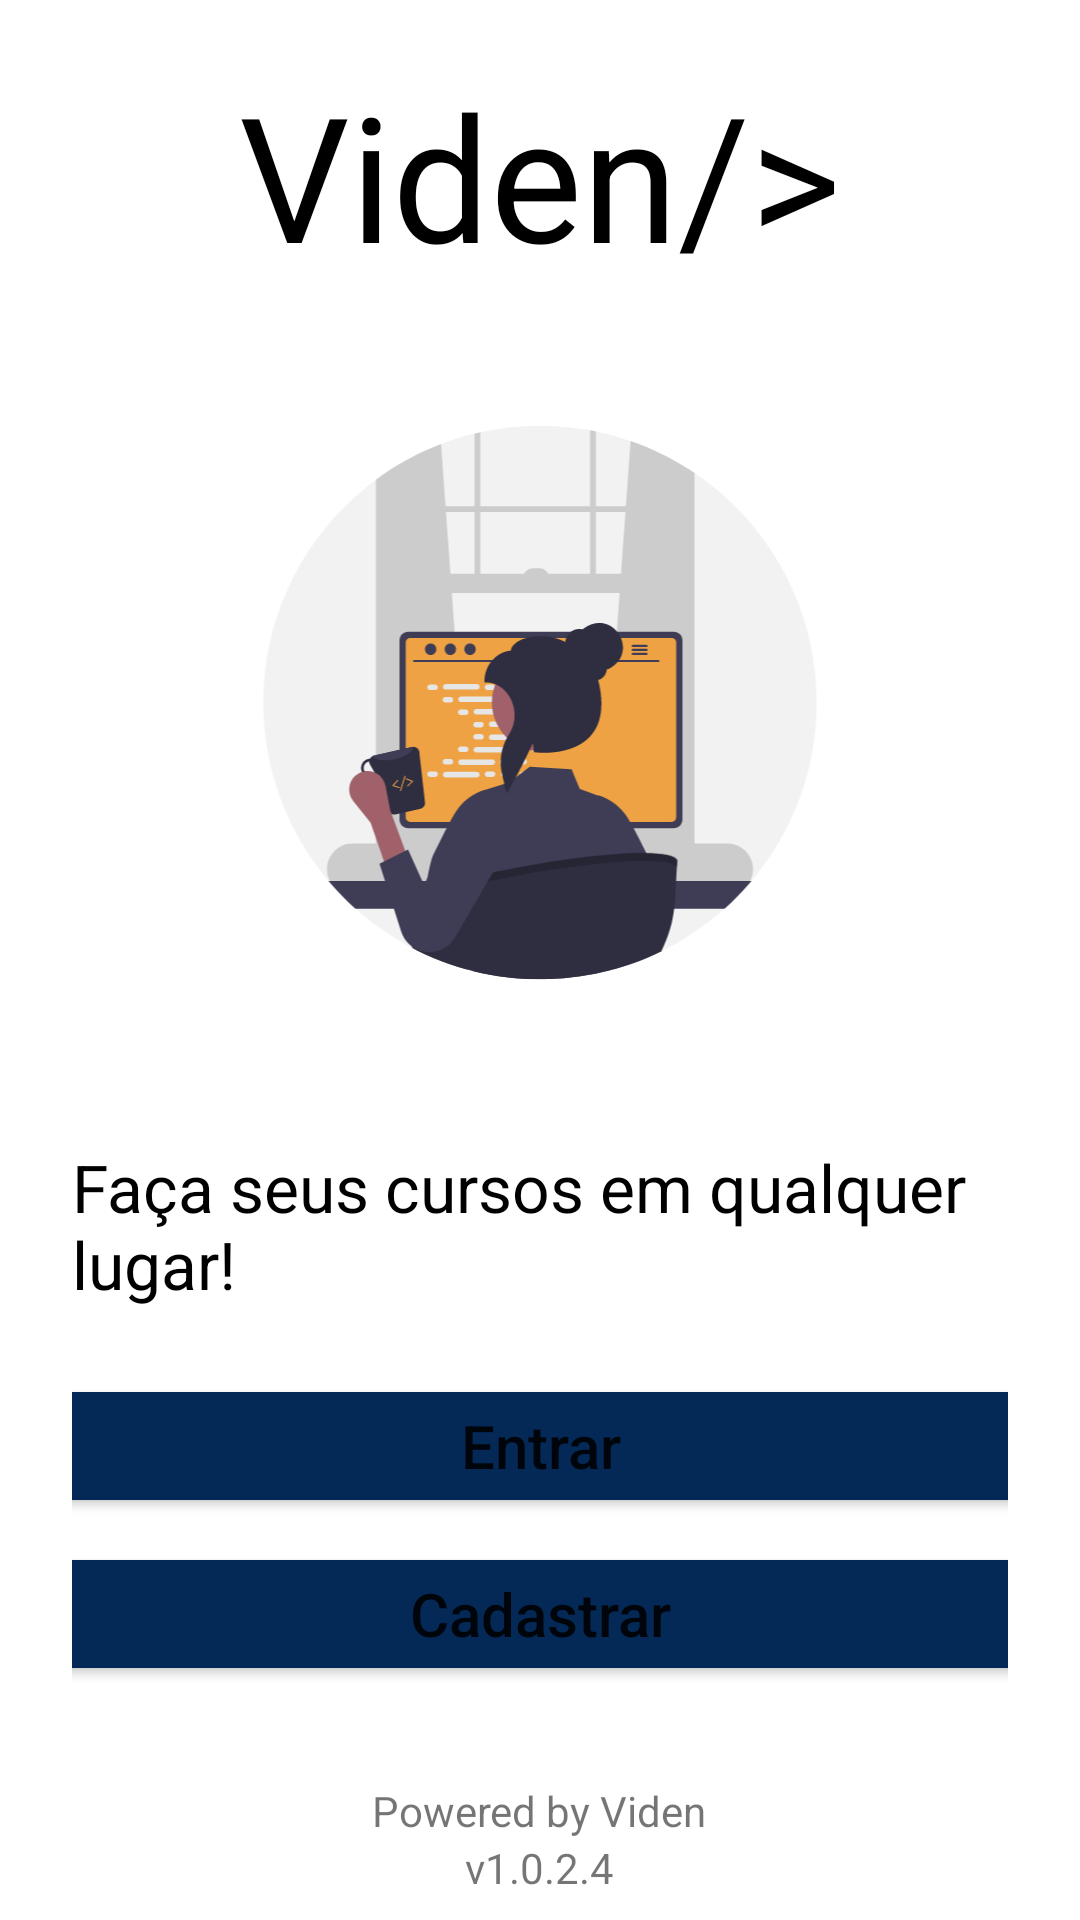

Here is an Android app screen rendered from its layout file. Give the layout XML and the strings, colors and styles it references.
<!-- AndroidManifest.xml: application theme Theme.Viden -->
<!-- res/layout/activity_main.xml -->
<?xml version="1.0" encoding="utf-8"?>
<androidx.constraintlayout.widget.ConstraintLayout xmlns:android="http://schemas.android.com/apk/res/android"
    xmlns:app="http://schemas.android.com/apk/res-auto"
    xmlns:tools="http://schemas.android.com/tools"
    android:layout_width="match_parent"
    android:layout_height="match_parent"
    tools:context=".MainActivity">

    <LinearLayout
        android:layout_width="match_parent"
        android:layout_height="match_parent"
        android:orientation="vertical"
        android:gravity="center">

        <LinearLayout
            android:layout_width="match_parent"
            android:layout_height="0dp"
            android:layout_weight="1"
            android:gravity="center">

            <TextView
                android:layout_width="wrap_content"
                android:layout_height="wrap_content"
                android:text="Viden/>"
                android:textColor="@color/black"
                android:textSize="58sp" />
        </LinearLayout>

        <LinearLayout
            android:layout_width="match_parent"
            android:layout_height="0dp"
            android:layout_weight="2"
            android:gravity="center"
            android:orientation="vertical"
            android:padding="24dp">

            <ImageView
                android:layout_width="fill_parent"
                android:layout_height="fill_parent"
                android:src="@drawable/img_menu_1_foreground">
            </ImageView>


        </LinearLayout>

        <LinearLayout
            android:layout_width="match_parent"
            android:layout_height="0dp"
            android:layout_weight="2"
            android:orientation="vertical"
            android:padding="24dp"
            android:gravity="center">

            <LinearLayout
                android:layout_width="match_parent"
                android:layout_height="0dp"
                android:layout_weight="1"
                android:gravity="center">

            <TextView
                android:layout_width="wrap_content"
                android:layout_height="wrap_content"
                android:text="Faça seus cursos em qualquer lugar!"
                android:textSize="22dp"
                android:textColor="@color/black"/>

            </LinearLayout>

            <Button
                android:layout_width="340dp"
                android:layout_height="wrap_content"
                android:layout_marginTop="16dp"
                android:backgroundTint="@color/viden_blue"
                android:onClick="entrar"
                android:text="Entrar"
                android:textAllCaps="false"
                android:textSize="20dp"/>

            <Button
                android:layout_width="340dp"
                android:layout_height="wrap_content"
                android:layout_marginTop="8dp"
                android:backgroundTint="@color/viden_blue"
                android:onClick="cadastro"
                android:text="Cadastrar"
                android:textAllCaps="false"
                android:textSize="20dp"/>
        </LinearLayout>

        <LinearLayout
            android:layout_width="match_parent"
            android:layout_height="wrap_content"
            android:gravity="center"
            android:orientation="vertical"
            android:padding="8dp">

            <TextView
                android:layout_width="wrap_content"
                android:layout_height="wrap_content"
                android:text="Powered by Viden" />

            <TextView
                android:layout_width="wrap_content"
                android:layout_height="wrap_content"
                android:text="v1.0.2.4" />
        </LinearLayout>
    </LinearLayout>

</androidx.constraintlayout.widget.ConstraintLayout>
<!-- resources referenced by this layout -->
<resources>
  <color name="black">#FF000000</color>
  <color name="viden_blue">#052957</color>
  <!-- drawable img_menu_1_foreground: vector/xml drawable (drawable, 43469 chars, omitted) -->
  <style name="Theme.Viden" parent="Theme.MaterialComponents.DayNight.NoActionBar">
          
          <item name="colorPrimary">@color/purple_500</item>
          <item name="colorPrimaryVariant">@color/purple_700</item>
          <item name="colorOnPrimary">@color/white</item>
          
          <item name="colorSecondary">@color/teal_200</item>
          <item name="colorSecondaryVariant">@color/teal_700</item>
          <item name="colorOnSecondary">@color/black</item>
          
          <item name="android:statusBarColor" tools:targetApi="l">?attr/colorPrimaryVariant</item>
          
      </style>
  <color name="purple_500">#FF6200EE</color>
  <color name="purple_700">#FF3700B3</color>
  <color name="white">#FFFFFFFF</color>
  <color name="teal_200">#FF03DAC5</color>
  <color name="teal_700">#FF018786</color>
</resources>
